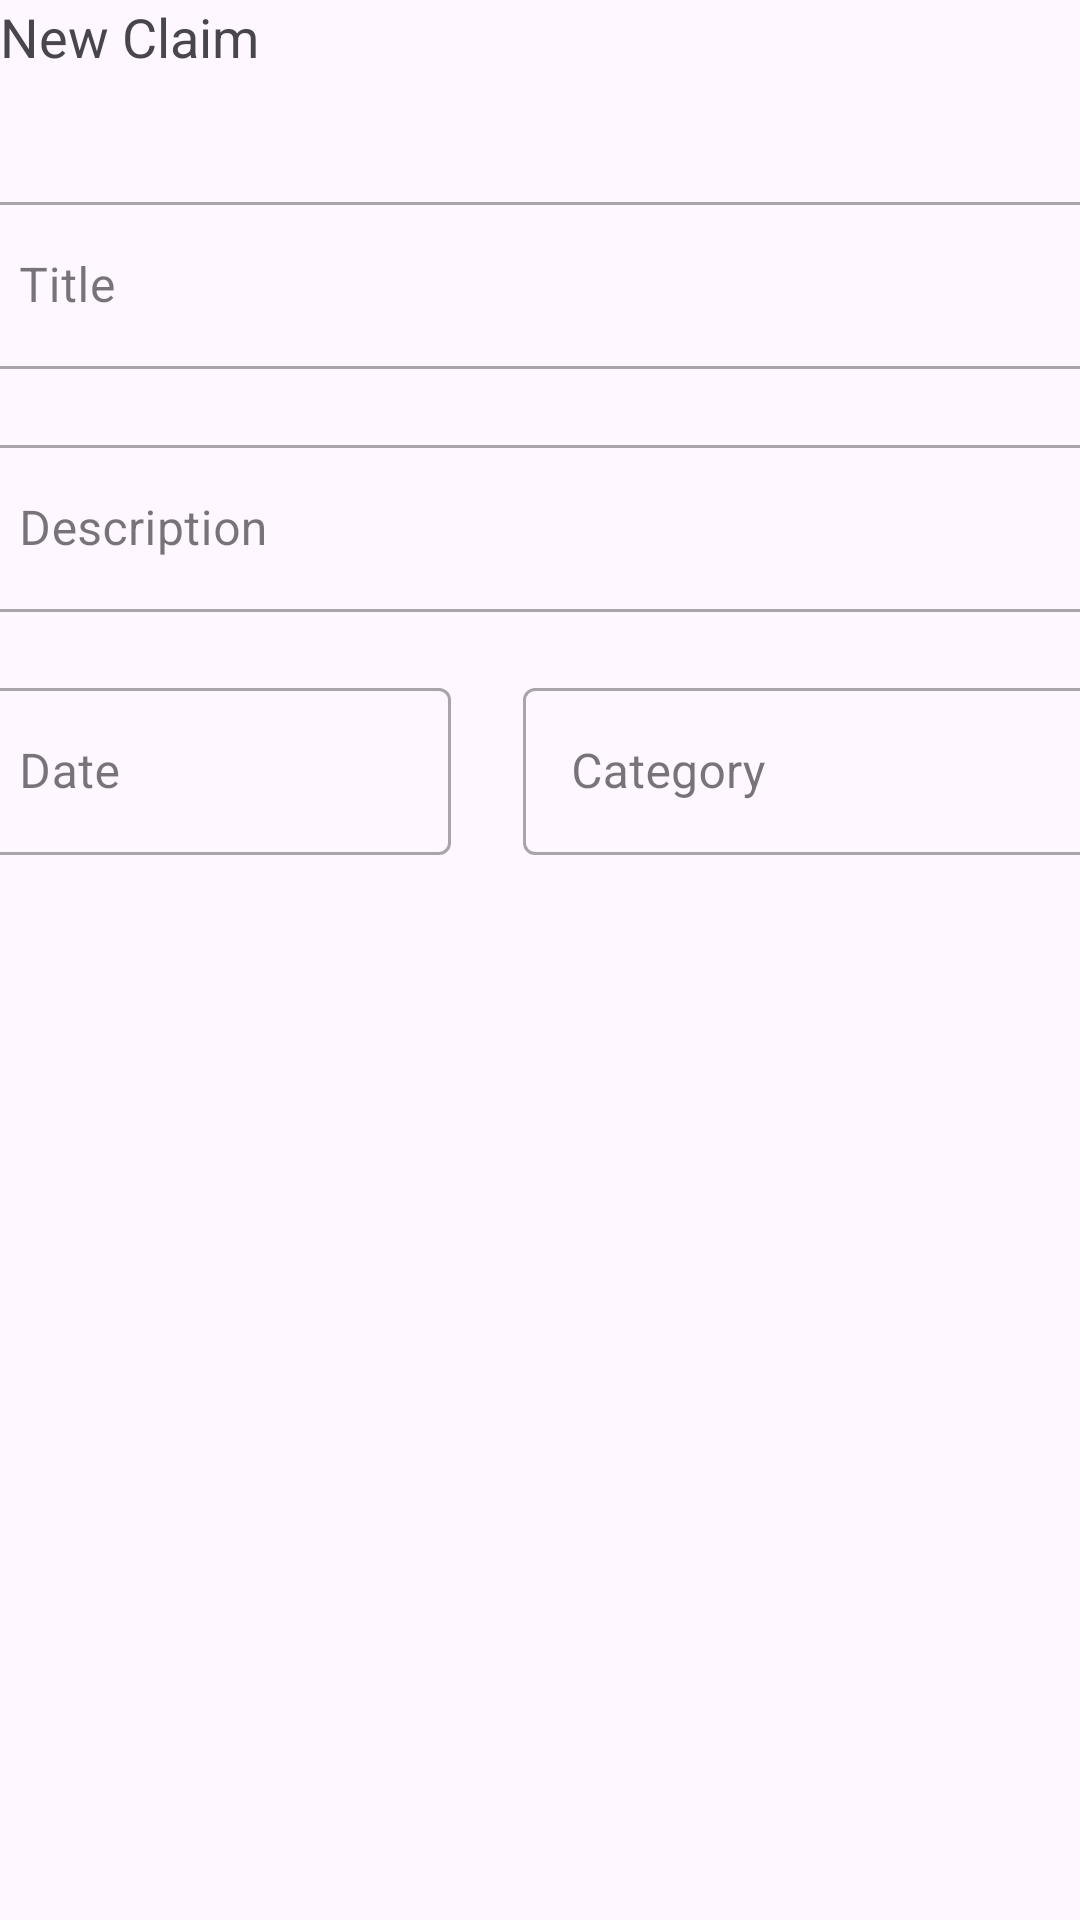

Layout XML and referenced resources for this Android screen:
<!-- AndroidManifest.xml: application theme Theme.Seleksi_ITSSB -->
<!-- res/layout/activity_new_claim.xml -->
<?xml version="1.0" encoding="utf-8"?>
<androidx.constraintlayout.widget.ConstraintLayout xmlns:android="http://schemas.android.com/apk/res/android"
    xmlns:app="http://schemas.android.com/apk/res-auto"
    xmlns:tools="http://schemas.android.com/tools"
    android:id="@+id/main"
    android:layout_width="match_parent"
    android:layout_height="match_parent"
    tools:context=".NewClaimActivity">

    <LinearLayout
        android:id="@+id/linearLayout2"
        android:layout_width="match_parent"
        android:layout_height="42dp"
        android:orientation="horizontal">

        <TextView
            android:layout_width="wrap_content"
            android:layout_height="wrap_content"
            android:text="New Claim"
            android:textSize="18dp" />
    </LinearLayout>

    <LinearLayout
        android:layout_width="380dp"
        android:layout_height="wrap_content"
        android:orientation="vertical"
        app:layout_constraintEnd_toEndOf="parent"
        app:layout_constraintStart_toStartOf="parent"
        app:layout_constraintTop_toBottomOf="@+id/linearLayout2"
        tools:ignore="MissingConstraints">

        <com.google.android.material.textfield.TextInputLayout
            android:id="@+id/tilTitle"
            style="@style/Widget.MaterialComponents.TextInputLayout.OutlinedBox"
            android:layout_width="match_parent"
            android:layout_height="wrap_content"
            android:layout_marginTop="20dp"
            android:hint="Title">

            <com.google.android.material.textfield.TextInputEditText
                android:id="@+id/etTitle"
                android:layout_width="match_parent"
                android:layout_height="wrap_content"
                android:inputType="text" />
        </com.google.android.material.textfield.TextInputLayout>

        <com.google.android.material.textfield.TextInputLayout
            android:id="@+id/tilDesc"
            style="@style/Widget.MaterialComponents.TextInputLayout.OutlinedBox"
            android:layout_width="match_parent"
            android:layout_height="wrap_content"
            android:layout_marginTop="20dp"
            android:hint="Description">

            <com.google.android.material.textfield.TextInputEditText
                android:id="@+id/etDesc"
                android:layout_width="match_parent"
                android:layout_height="wrap_content"
                android:inputType="text" />
        </com.google.android.material.textfield.TextInputLayout>

        <LinearLayout
            android:layout_width="wrap_content"
            android:layout_height="wrap_content"
            android:orientation="horizontal">
            <com.google.android.material.textfield.TextInputLayout
                android:id="@+id/tilDate"
                style="@style/Widget.MaterialComponents.TextInputLayout.OutlinedBox"
                android:layout_width="wrap_content"
                android:layout_height="wrap_content"
                android:layout_marginTop="20dp"
                android:hint="Date">

                <com.google.android.material.textfield.TextInputEditText
                    android:id="@+id/etDate"
                    android:layout_width="160dp"
                    android:layout_height="wrap_content"
                    android:inputType="text" />

            </com.google.android.material.textfield.TextInputLayout>

            <com.google.android.material.textfield.TextInputLayout
                android:layout_marginLeft="24dp"
                android:id="@+id/tilCategory"
                style="@style/Widget.MaterialComponents.TextInputLayout.OutlinedBox"
                android:layout_width="wrap_content"
                android:layout_height="wrap_content"
                android:layout_marginTop="20dp"
                android:hint="Category">

                <com.google.android.material.textfield.TextInputEditText
                    android:id="@+id/etCategory"
                    android:layout_width="195dp"
                    android:layout_height="wrap_content"
                    android:inputType="text" />

            </com.google.android.material.textfield.TextInputLayout>
        </LinearLayout>

        <LinearLayout
            android:layout_width="wrap_content"
            android:layout_height="wrap_content">


        </LinearLayout>

    </LinearLayout>

</androidx.constraintlayout.widget.ConstraintLayout>
<!-- resources referenced by this layout -->
<resources>
  <style name="Theme.Seleksi_ITSSB" parent="Base.Theme.Seleksi_ITSSB" />
  <style name="Base.Theme.Seleksi_ITSSB" parent="Theme.Material3.DayNight.NoActionBar">
          
          
      </style>
</resources>
